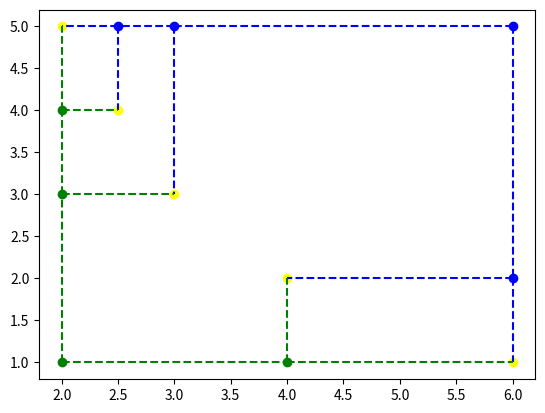

Generate this figure with matplotlib:
import matplotlib.pyplot as plt
import random as r
import time as t
class Label:
    def __init__(self, x, y):
        self.x = x
        self.y = y
        self.isIns = False;
#TreeNode(xt,yt,xb,yb)
#TreeNode(lab)
class TreeNode: 
    def __init__(self, xt= None, yt= None, xb= None, yb = None, lab = None):
        self.label = lab
        self.left = None
        self.right = None
        if (lab == None):
            self.xt = xt
            self.yt = yt
            self.xb = xb
            self.yb = yb
        else:
            self.xt = lab.x
            self.yt = lab.y
            self.xb = lab.x
            self.yb = lab.y
        
        self.root = None
        
    def add_internal_node(self, xt, yt, xb, yb, is_left):
        node = TreeNode(xt, yt, xb, yb)
        if is_left:
            self.left = node
        else:
            self.right = node

    def add_leaf(self, label, is_left):
        leaf = TreeNode(lab=label)
        if is_left:
            self.left = leaf
        else:
            self.right = leaf

    def inorder_traversal(self):
        if self.label:
            print(f"Label: {self.label.x}, {self.label.y}")
            return 
        print(f"Internal Node: ({self.xt}, {self.yt})")
        if self.left:
            self.left.inorder_traversal()        
        
        if self.right:
            self.right.inorder_traversal()
                
                
    def plot(self):
        if self.label:
            plt.scatter([self.label.x],[self.label.y], c='yellow')
            return (self.label.x, self.label.y, self.label.x, self.label.y)
        
        plt.scatter([self.xt],[self.yt], c='blue')
        plt.scatter([self.xb],[self.yb], c='green')
        
        if self.left:
            xt,yt,xb,yb = self.left.plot()
            plt.plot([self.xt,xt ],[self.yt, yt], color='blue', linestyle='--')
            plt.plot([self.xb,xb ],[self.yb, yb], color='green', linestyle='--')
            
        
        if self.right:
            xt,yt,xb,yb = self.right.plot()
            plt.plot([self.xt,xt ],[self.yt, yt], color='blue', linestyle='--')
            plt.plot([self.xb,xb ],[self.yb, yb], color='green', linestyle='--')
        
        return self.xt, self.yt, self.xb, self.yb

    def remove_and_insert(self,lab):
        insert_without_cutting = False
        if ((lab.x > self.xt and lab.y <self.yb) or (lab.x<self.xb and lab.y>self.yt)):
            insert_without_cutting = True
            
            
        if self.label:
            if self.label.x>= lab.x and self.label.y >= lab.y:
                if lab.isIns :
                    return None, False
                
                else : 
                    lab.isIns = True
                    self.label = lab
                    self.xt = lab.x
                    self.yt = lab.y
                    self.xb = lab.x
                    self.yb = lab.y
                    return self,False
            else : 
                return self, insert_without_cutting
        if (lab.y> self.yt) or (lab.x>self.xt):
            return self,insert_without_cutting
        if (lab.x<=self.xb and lab.y<= self.yb):
            self.left = None
            self.right = None
            if lab.isIns :
                return None,False
            else : 
                lab.isIns = True
                self.label = lab
                self.xt = lab.x
                self.yt = lab.y
                self.xb = lab.x
                self.yb = lab.y
                return self,False
        
        left_child,left_bool = self.left.remove_and_insert(lab)
        right_child,right_bool = self.right.remove_and_insert(lab)
        
        self.left = left_child
        self.right = right_child
        
        
        if( left_bool and right_bool and not lab.isIns):
            lab.isIns = True
            if r.uniform(0,1)>0.5:
                node = TreeNode(self.xt, lab.y, lab.x, self.yb)
                node.add_leaf(lab,True)
                node.right = right_child
                self.right = node
            else:
                node = TreeNode(lab.x, self.yt, self.xb, lab.y)
                node.add_leaf(lab,False)
                node.left = left_child
                self.left = node
                
                
    
        if right_child == None and left_child == None : 
            return None,False
        
        elif right_child == None :
             
            return left_child,False
        
        elif left_child == None : 
            return right_child,False
        
        else : 
            self.xb = left_child.xb
            self.yb = right_child.yb
            self.xt = right_child.xt
            self.yt = left_child.yt
            return self,insert_without_cutting
        
    # def merge_fronts(self, tree_i):
    #     #case 4
    #     if tree_i.label:
    #         self.remove_and_insert(tree_i.label)
    #         return self
        
    #     if self.label:
    #         tree_i.remove_and_insert(self.label)
    #         return tree_i
        
        
    #     #case 1
    #     if (tree_i.xb>=self.xb and tree_i.yb>=self.yt) or (tree_i.xb>=self.xt and tree_i.yb>=self.yb):
    #         return self
        
        
    #     #case2
    #     if (tree_i.xt<=self.xb and tree_i.yt<=self.yt) or (tree_i.xt<=self.xt and tree_i.yt<=self.yb):
    #         return tree_i
        
        
    #     #case 3.A
    #     if (tree_i.xt<self.xb and tree_i.yb>self.yt):
    #         node = TreeNode(self.xt, tree_i.yt, tree_i.xb, self.yb)
    #         node.left = tree_i
    #         node.right = self
    #         return node
        
        
    #     #case 3.B
    #     if (tree_i.xb>self.xt and tree_i.yt<self.yb):
    #         node = TreeNode(tree_i.xt, self.yt, self.xb, tree_i.yb)
    #         node.left = self
    #         node.right = tree_i
    #         return node
        
    #     #case 4
    #     if (tree_i.xb>=self.xb and tree_i.xt<=self.xt and tree_i.yb>= self.yb and tree_i.yt<=self.yt):
    #         r = self.right
    #         l = self.left
            
    #         if(tree_i.xt<l.xb or tree_i.yb>l.yt):
    #             self.right.merge_fronts(tree_i)
    #             return self
            
    #         if(tree_i.xb>r.xt or tree_i.yt<r.yb):
    #             self.left.merge_fronts(tree_i)
    #             return self
            
    #         if(tree_i.xt<r.xt or tree_i.yb>r.yb):
    #             #TODO : case 5.A
    #             print("todo")
                
    #         if(tree_i.xb>l.xb or tree_i.yt<l.yt):
    #             #TODO : case 5.B
    #             print("todo")
        
            
        
        
        
    
def create_balanced_tree(l):
    if len(l) == 0 : 
        print("Any element in the label Set...")
        exit
    elif len(l) == 1 :
        return TreeNode(lab = l[0])
    else :
        node = TreeNode(l[-1].x, l[0].y, l[0].x, l[-1].y)
        node.left = create_balanced_tree(l[:len(l)//2])
        node.right = create_balanced_tree(l[len(l)//2:])
        
        return node
    
    



def main():
    # n_val = [1000,4000,12000,16000,32000,64000,128000,256000]
    # time_val = []
    
    # for n in n_val :
    #     print(n)
    #     l = []
        
    #     for k in range(n):
    #         l.append(Label(k,n-1-k))
            
    #     bt2 = create_balanced_tree(l)
    #     # bt2.plot()
    #     t1 = t.time()
    
    #     for k in range(0,50001):
    #         # rdm = r.uniform(-1,1)
    #         x = r.uniform(0,(n-1))
    #         y=n-1-x + r.uniform(-2,2)
    #         bt2.remove_and_try_insertion(Label(x,y))
            
    #         # if bt2.test_insertion(x,y):
    #         #     plt.scatter([x], [y], c="gray", marker = 'o')
    #         # else : 
    #         #     plt.scatter([x], [y], c="gray", marker = 'x')
    #     t2 = t.time()
    #     delta = t2-t1
    #     print(delta)
    #     time_val.append(delta)
    
        
    # # print(time_val)
    # plt.plot(n_val,time_val)
    # plt.show()
    #####################

    n = 4
    l = []
    for k in range(n):
        l.append(Label(k,n-1-k))

    bt2 = create_balanced_tree(l)  

    x,y = 1,1
    bt2.plot()
    
    bt2.remove_and_insert(Label(x,y))
    plt.scatter([x], [y], c="gray", marker = 'x')
    plt.figure()
    plt.scatter([x], [y], c="gray", marker = 'x')
    bt2.plot()
    
    plt.show()



if __name__ == "__main__":
    # main()
    
    root = create_balanced_tree([Label(2,5),Label(3,3),Label(4,2),Label(6,1)])
    root.remove_and_insert(Label(2.5,4))
    
    root.plot()
    plt.show()
    
    
